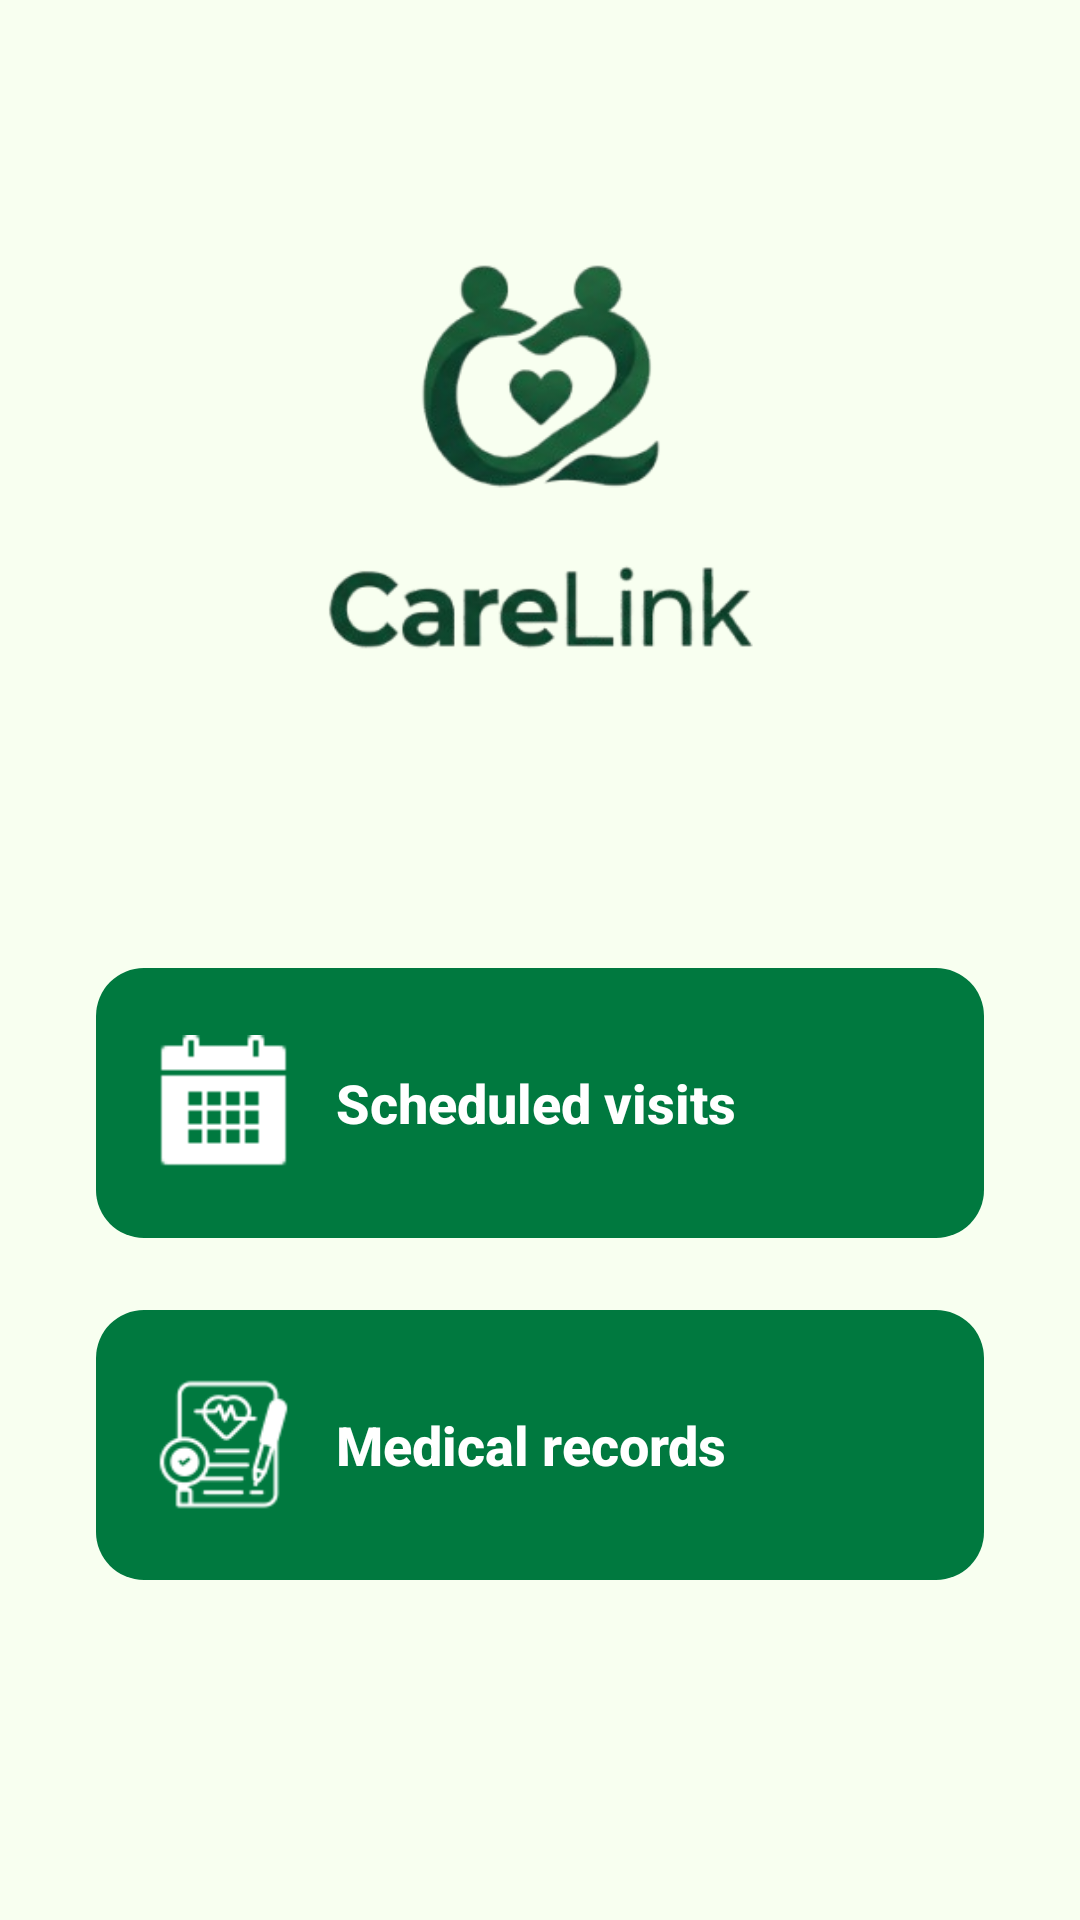

Here is an Android app screen rendered from its layout file. Give the layout XML and the strings, colors and styles it references.
<!-- AndroidManifest.xml: application theme Theme.CareLink -->
<!-- res/layout/fragment_home.xml -->
<?xml version="1.0" encoding="utf-8"?>
<androidx.constraintlayout.widget.ConstraintLayout xmlns:android="http://schemas.android.com/apk/res/android"
    xmlns:app="http://schemas.android.com/apk/res-auto"
    xmlns:tools="http://schemas.android.com/tools"
    android:id="@+id/fragment_home"
    android:layout_width="match_parent"
    android:layout_height="match_parent"
    android:background="@color/bg_color"
    tools:context=".fragments.HomeFragment">

    <ImageView
        android:id="@+id/logo"
        android:layout_width="150dp"
        android:layout_height="150dp"
        android:layout_marginTop="80dp"
        android:src="@drawable/carelink_logo"
        app:layout_constraintEnd_toEndOf="parent"
        app:layout_constraintStart_toStartOf="parent"
        app:layout_constraintTop_toTopOf="parent" />

    <FrameLayout
        android:id="@+id/fl_evo"
        android:layout_width="0dp"
        android:layout_height="90dp"
        android:layout_marginStart="32dp"
        android:layout_marginEnd="32dp"
        app:layout_constraintBottom_toTopOf="@id/fl_medical"
        app:layout_constraintEnd_toEndOf="parent"
        app:layout_constraintStart_toStartOf="parent"
        app:layout_constraintTop_toBottomOf="@id/logo"
        app:layout_constraintVertical_bias="0.45"
        app:layout_constraintVertical_chainStyle="packed">

        <Button
            android:id="@+id/myEvo"
            android:layout_width="match_parent"
            android:layout_height="match_parent"
            android:background="@drawable/main_buttons"
            android:backgroundTint="@color/buttons"
            android:elevation="2dp"
            android:gravity="center_vertical|start"
            android:paddingStart="80dp"
            android:text="Scheduled visits"
            android:textAllCaps="false"
            android:textColor="@color/white"
            android:textSize="18sp"
            android:textStyle="bold" />

        <ImageView
            android:id="@+id/gallery_img"
            android:layout_width="45dp"
            android:layout_height="45dp"
            android:layout_gravity="center_vertical|start"
            android:layout_marginStart="20dp"
            android:elevation="3dp"
            android:src="@drawable/calendar2"
            app:tint="@color/white" />
    </FrameLayout>

    <FrameLayout
        android:id="@+id/fl_medical"
        android:layout_width="0dp"
        android:layout_height="90dp"
        android:layout_marginStart="32dp"
        android:layout_marginEnd="32dp"
        android:layout_marginTop="24dp"
        app:layout_constraintBottom_toBottomOf="parent"
        app:layout_constraintEnd_toEndOf="parent"
        app:layout_constraintStart_toStartOf="parent"
        app:layout_constraintTop_toBottomOf="@id/fl_evo">

        <Button
            android:id="@+id/medicalRecords"
            android:layout_width="match_parent"
            android:layout_height="match_parent"
            android:background="@drawable/main_buttons"
            android:backgroundTint="@color/buttons"
            android:elevation="2dp"
            android:gravity="center_vertical|start"
            android:paddingStart="80dp"
            android:text="Medical records"
            android:textAllCaps="false"
            android:textColor="@color/white"
            android:textSize="18sp"
            android:textStyle="bold" />

        <ImageView
            android:id="@+id/medical_icon"
            android:layout_width="45dp"
            android:layout_height="45dp"
            android:layout_gravity="center_vertical|start"
            android:layout_marginStart="20dp"
            android:elevation="3dp"
            android:src="@drawable/medical"
            app:tint="@color/white" />

        <TextView
            android:id="@+id/tv_medical_badge"
            android:layout_width="28dp"
            android:layout_height="28dp"
            android:layout_gravity="center_vertical|end"
            android:layout_marginEnd="20dp"
            android:background="@drawable/bg_circle_badge"
            android:elevation="4dp"
            android:gravity="center"
            android:textColor="@color/white"
            android:textSize="14sp"
            android:textStyle="bold"
            android:visibility="gone"
            tools:text="3" />
    </FrameLayout>

</androidx.constraintlayout.widget.ConstraintLayout>
<!-- resources referenced by this layout -->
<resources>
  <color name="bg_color">#f8fff0 </color>
  <color name="buttons">#00793f</color>
  <color name="white">#FFFFFFFF</color>
  <!-- drawable calendar2: png bitmap (drawable, 326 bytes) -->
  <!-- drawable carelink_logo: png bitmap (drawable, 40100 bytes) -->
  <!-- drawable main_buttons (drawable) -->
  <?xml version="1.0" encoding="utf-8"?>
  <shape xmlns:android="http://schemas.android.com/apk/res/android">
  
      
      <corners android:radius="16dp" />
  
      
      <padding
          android:left="4dp"
          android:top="4dp"
          android:right="4dp"
          android:bottom="4dp" />
  </shape>
  <!-- drawable medical: png bitmap (drawable, 2662 bytes) -->
  <style name="Theme.CareLink" parent="Base.Theme.CareLink" />
  <style name="Base.Theme.CareLink" parent="Theme.Material3.DayNight.NoActionBar">
          <item name="colorOnSurface">@color/buttons</item>
          <item name="colorPrimary">@color/buttons</item>
          <item name="android:windowBackground">@color/white</item>
          <item name="colorControlActivated">@color/buttons</item>
  
          <item name="popupMenuStyle">@style/CustomPopupMenu</item>
          <item name="textAppearanceLargePopupMenu">@style/CustomPopupText</item>
          <item name="textAppearanceSmallPopupMenu">@style/CustomPopupText</item>
      </style>
  <style name="CustomPopupMenu" parent="Widget.AppCompat.PopupMenu">
          <item name="android:popupBackground">@android:color/white</item>
      </style>
  <style name="CustomPopupText" parent="TextAppearance.AppCompat.Widget.PopupMenu.Large">
          <item name="android:textColor">@color/buttons</item>
          <item name="android:textStyle">bold</item>
      </style>
</resources>
